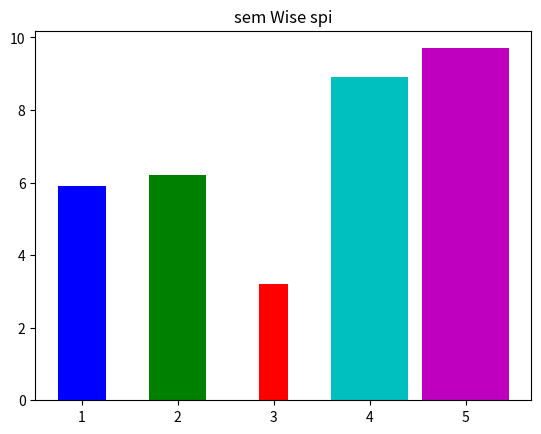

Source code (Python):
import matplotlib.pyplot as plt
x=[1,2,3,4,5]
y=[5.9,6.2,3.2,8.9,9.7]
l=['1st','2nd','3rd','4th','5th']
c=["b","g",'r',"c","m"]
w=[0.5,0.6,0.3,0.8,0.9]
plt.title("sem Wise spi")
plt.bar(x,y,color=c,label=l,width=w)
plt.show()